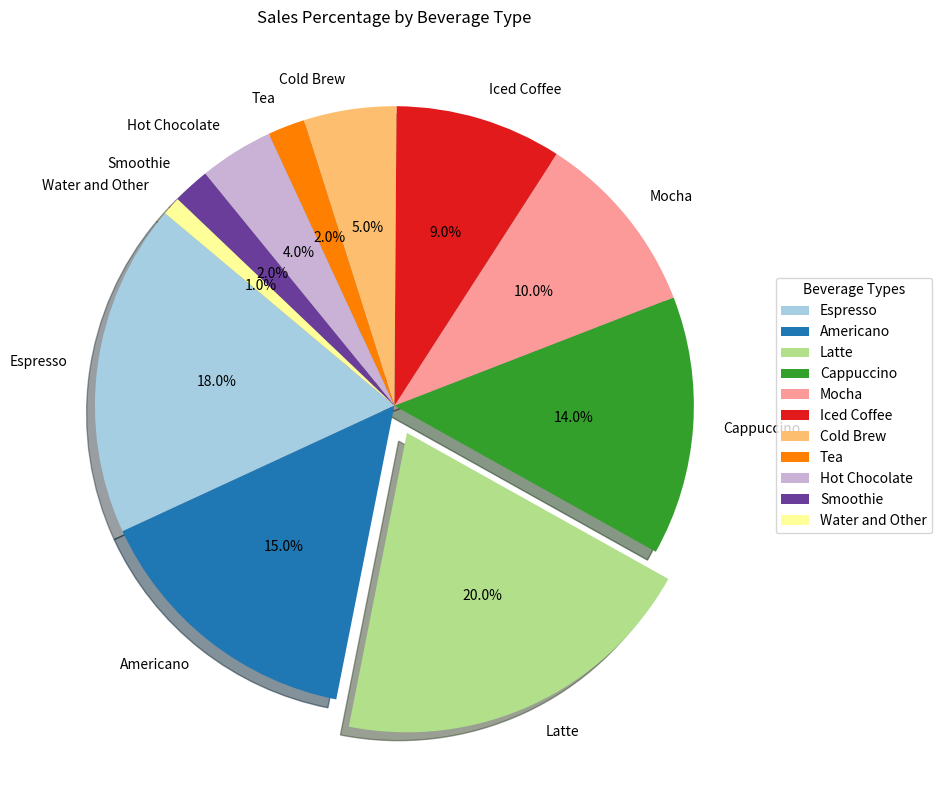

The matplotlib source for this figure:

import matplotlib.pyplot as plt

# Provided data for the pie chart
data = [
    {'Beverage Type': 'Espresso', 'Percentage of Sales': 18},
    {'Beverage Type': 'Americano', 'Percentage of Sales': 15},
    {'Beverage Type': 'Latte', 'Percentage of Sales': 20},
    {'Beverage Type': 'Cappuccino', 'Percentage of Sales': 14},
    {'Beverage Type': 'Mocha', 'Percentage of Sales': 10},
    {'Beverage Type': 'Iced Coffee', 'Percentage of Sales': 9},
    {'Beverage Type': 'Cold Brew', 'Percentage of Sales': 5},
    {'Beverage Type': 'Tea', 'Percentage of Sales': 2},
    {'Beverage Type': 'Hot Chocolate', 'Percentage of Sales': 4},
    {'Beverage Type': 'Smoothie', 'Percentage of Sales': 2},
    {'Beverage Type': 'Water and Other', 'Percentage of Sales': 1}
]

# Extracting the categories and corresponding percentages
categories = [x['Beverage Type'] for x in data]
percentages = [x['Percentage of Sales'] for x in data]

# Choosing a color palette for the pie chart
colors = plt.cm.Paired(range(len(categories)))

# Using explode to separate the biggest category, Latte in this case
explode = [0 if x < max(percentages) else 0.1 for x in percentages]

# Create a pie chart
plt.figure(figsize=(10, 8))  # Making the figure larger for readability
plt.pie(percentages, labels=categories, autopct='%1.1f%%', startangle=140, colors=colors, explode=explode, shadow=True)

# Adding title
plt.title('Sales Percentage by Beverage Type')

# Display the legend outside the pie chart
plt.legend(categories, title='Beverage Types', loc='center left', bbox_to_anchor=(1, 0.5))

# Show the plot
plt.tight_layout()
plt.show()
